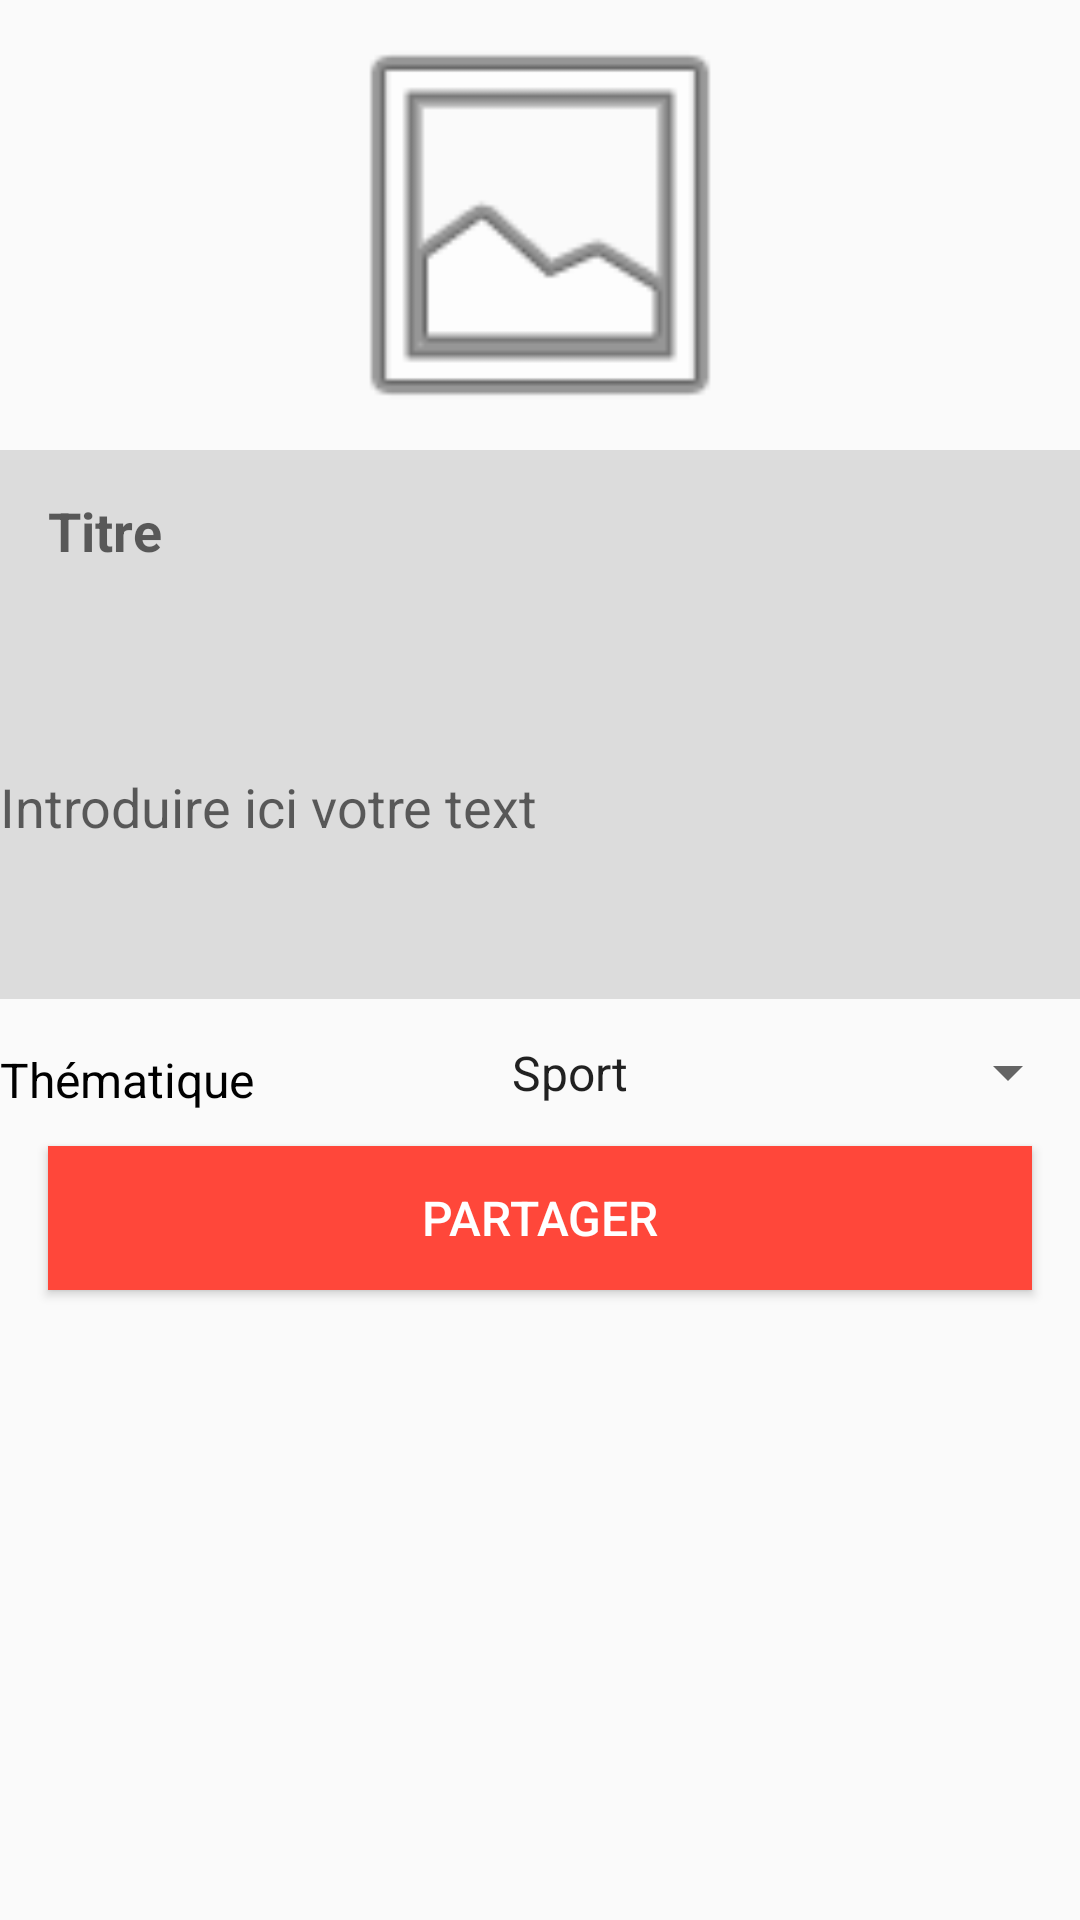

Here is an Android app screen rendered from its layout file. Give the layout XML and the strings, colors and styles it references.
<!-- AndroidManifest.xml: application theme AppTheme -->
<!-- res/layout/fragment_add_article.xml -->
<LinearLayout xmlns:android="http://schemas.android.com/apk/res/android"
              xmlns:app="http://schemas.android.com/apk/res-auto"
              android:layout_width="match_parent"
              android:layout_height="wrap_content"
              android:layout_marginEnd="8dp"
              android:layout_marginStart="8dp"
              android:orientation="vertical">

        <ImageView
                android:id="@+id/image_view"
                android:scaleType="centerCrop"
                app:srcCompat="@android:drawable/ic_menu_gallery"
                android:layout_width="150dp"
                android:layout_height="150dp"
                android:layout_gravity="center"/>

        <EditText
                android:id="@+id/editText3"
                android:layout_width="match_parent"
                android:layout_height="55dp"
                android:background="@color/colorArticle"
                android:ems="10"
                android:gravity="start"
                android:hint="@string/titre"
                android:inputType="textPersonName"
                android:padding="16dp"
                android:textAlignment="viewStart"
                android:textStyle="bold" />

        <EditText
                android:id="@+id/editText4"
                android:layout_width="match_parent"
                android:layout_height="128dp"
                android:background="@color/colorArticle"
                android:ems="10"
                android:hint="@string/introduire_text"
                android:inputType="textMultiLine"
                android:textColor="@android:color/background_dark" />

        <LinearLayout
                android:layout_width="match_parent"
                android:layout_height="49dp"
                android:orientation="horizontal">

            <TextView
                    android:id="@+id/textView3"
                    android:layout_width="325dp"
                    android:layout_height="match_parent"
                    android:layout_weight="1"
                    android:layout_marginTop="@dimen/activity_vertical_margin"                    android:text="@string/sélectionnez_thématique"
                    android:textColor="@android:color/background_dark"
                    android:textSize="@dimen/textSizeMoyen" />

            <Spinner
                    android:layout_width="match_parent"
                    android:layout_height="match_parent"
                    android:layout_weight="1"
                    android:entries="@array/themes"/>


        </LinearLayout>

        <Button
                android:layout_width="match_parent"
                android:layout_height="wrap_content"
                android:background="@color/colorRedButton"
                android:text="@string/partager"
                android:textColor="@android:color/background_light"
                android:layout_marginRight="@dimen/activity_horizontal_margin"
                android:layout_marginLeft="@dimen/activity_horizontal_margin"
                android:textSize="@dimen/textSizeMoyen" />

</LinearLayout>
<!-- resources referenced by this layout -->
<resources>
  <string-array name="themes">
          <item>Sport</item>
          <item>Politique</item>
          <item>Culture</item>
          <item>Internationnal</item>
      </string-array>
  <color name="colorArticle">#DCDCDC</color>
  <color name="colorRedButton">#FF473A</color>
  <dimen name="activity_horizontal_margin">16dp</dimen>
  <dimen name="activity_vertical_margin">16dp</dimen>
  <dimen name="textSizeMoyen">16sp</dimen>
  <string name="introduire_text">Introduire ici votre text</string>
  <string name="partager">Partager</string>
  <string name="titre">Titre</string>
  <style name="AppTheme" parent="Theme.AppCompat.Light.NoActionBar">
          
          <item name="colorPrimary">@color/colorPrimary</item>
          <item name="colorPrimaryDark">@color/colorPrimaryDark</item>
          <item name="colorAccent">@color/colorAccent</item>
      </style>
  <color name="colorPrimary">#FF473A</color>
  <color name="colorPrimaryDark">#FFFFFF</color>
  <color name="colorAccent">#463737</color>
</resources>
